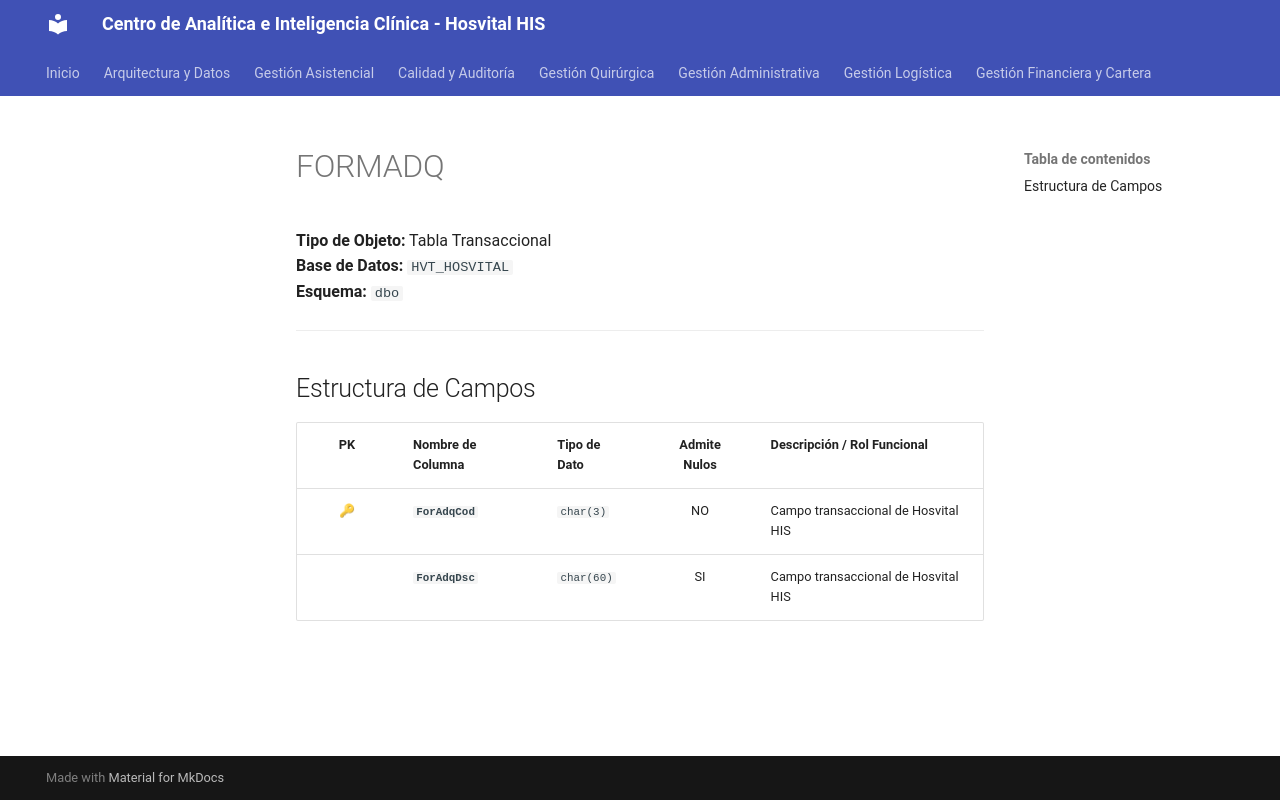

repository: SoporteSaludtech/superset-docs · page: diccionario-general/FORMADQ/index.html · generator: mkdocs

# FORMADQ

**Tipo de Objeto:** Tabla Transaccional  
**Base de Datos:** `HVT_HOSVITAL`  
**Esquema:** `dbo`

---

## Estructura de Campos

| PK | Nombre de Columna | Tipo de Dato | Admite Nulos | Descripción / Rol Funcional |
| :-: | :--- | :--- | :-: | :--- |
| 🔑 | **`ForAdqCod`** | `char(3)` | NO | Campo transaccional de Hosvital HIS |
|  | **`ForAdqDsc`** | `char(60)` | SI | Campo transaccional de Hosvital HIS |
